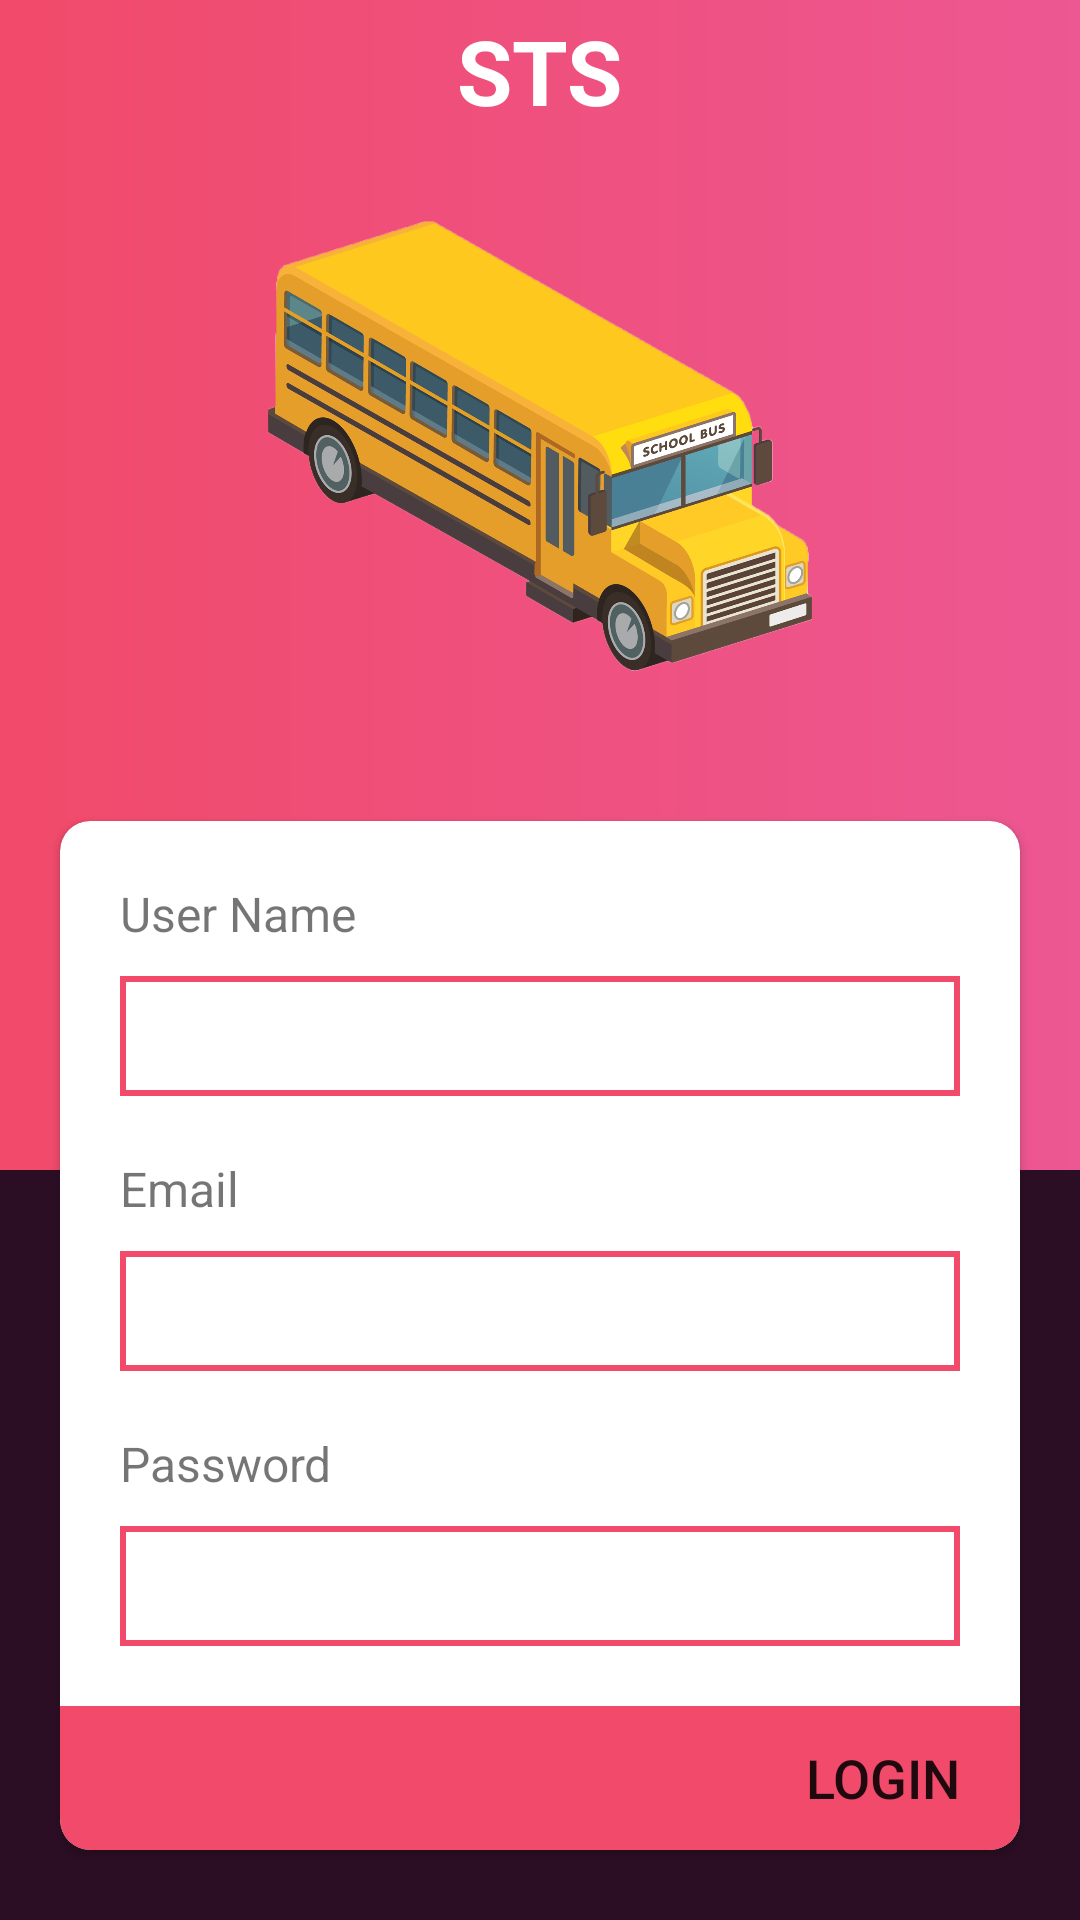

Layout XML and referenced resources for this Android screen:
<!-- AndroidManifest.xml: application theme Theme.Sts -->
<!-- res/layout/activity_driver.xml -->
<?xml version="1.0" encoding="utf-8"?>
<RelativeLayout xmlns:android="http://schemas.android.com/apk/res/android"
    xmlns:app="http://schemas.android.com/apk/res-auto"
    xmlns:tools="http://schemas.android.com/tools"
    android:layout_width="match_parent"
    android:layout_height="match_parent"
    android:background="@drawable/background"
    tools:context=".ParentLoginActivity">

    <FrameLayout
        android:layout_width="match_parent"
        android:layout_height="250dp"
        android:layout_alignParentBottom="true"
        android:background="@color/brown">

    </FrameLayout>

    <FrameLayout
        android:id="@+id/fm"
        android:layout_width="match_parent"
        android:layout_height="wrap_content">

        <LinearLayout
            android:layout_width="match_parent"
            android:layout_height="match_parent"
            android:gravity="center_vertical"
            android:orientation="vertical">

            <TextView
                android:id="@+id/textView2"
                android:layout_width="wrap_content"
                android:layout_height="wrap_content"
                android:layout_gravity="center"
                android:layout_marginTop="20dp"
                android:layout_marginBottom="30dp"
                android:text="STS"
                android:textColor="#FFFFFF"
                android:textSize="30sp"
                android:textStyle="bold" />

            <ImageView
                android:id="@+id/imageView2"
                android:layout_width="wrap_content"
                android:layout_height="150dp"
                android:layout_gravity="center"
                app:srcCompat="@drawable/loginbs" />

            <androidx.cardview.widget.CardView
                android:layout_width="match_parent"
                android:layout_height="wrap_content"
                android:layout_marginStart="20dp"
                android:layout_marginLeft="20dp"
                android:layout_marginTop="50dp"
                android:layout_marginEnd="20dp"
                android:layout_marginRight="20dp"
                app:cardCornerRadius="10dp">

                <LinearLayout
                    android:layout_width="match_parent"
                    android:layout_height="match_parent"
                    android:orientation="vertical">

                    <TextView
                        android:id="@+id/textView4"
                        android:layout_width="match_parent"
                        android:layout_height="wrap_content"
                        android:layout_marginStart="20dp"
                        android:layout_marginLeft="20dp"
                        android:layout_marginTop="20dp"
                        android:layout_marginEnd="20dp"
                        android:layout_marginRight="20dp"
                        android:text="User Name"
                        android:textSize="16sp" />

                    <EditText
                        android:id="@+id/editText3"
                        android:layout_width="match_parent"
                        android:layout_height="40dp"
                        android:layout_marginStart="20dp"
                        android:layout_marginLeft="20dp"
                        android:layout_marginTop="10dp"
                        android:layout_marginEnd="20dp"
                        android:layout_marginRight="20dp"
                        android:background="@drawable/et_background" />

                    <TextView
                        android:id="@+id/textView5"
                        android:layout_width="wrap_content"
                        android:layout_height="wrap_content"
                        android:layout_marginStart="20dp"
                        android:layout_marginLeft="20dp"
                        android:layout_marginTop="20dp"
                        android:layout_marginEnd="20dp"
                        android:layout_marginRight="20dp"
                        android:text="Email"
                        android:textSize="16sp" />

                    <EditText
                        android:layout_width="match_parent"
                        android:layout_height="40dp"
                        android:layout_marginStart="20dp"
                        android:layout_marginLeft="20dp"
                        android:layout_marginTop="10dp"
                        android:layout_marginEnd="20dp"
                        android:layout_marginRight="20dp"
                        android:background="@drawable/et_background" />

                    <TextView
                        android:id="@+id/textView6"
                        android:layout_width="wrap_content"
                        android:layout_height="wrap_content"
                        android:layout_marginStart="20dp"
                        android:layout_marginLeft="20dp"
                        android:layout_marginTop="20dp"
                        android:layout_marginEnd="20dp"
                        android:layout_marginRight="20dp"
                        android:text="Password"
                        android:textSize="16sp" />

                    <EditText
                        android:id="@+id/editText"
                        android:layout_width="match_parent"
                        android:layout_height="40dp"
                        android:layout_marginStart="20dp"
                        android:layout_marginLeft="20dp"
                        android:layout_marginTop="10dp"
                        android:layout_marginEnd="20dp"
                        android:layout_marginRight="20dp"
                        android:background="@drawable/et_background" />

                    <Button
                        android:id="@+id/BtnLogin"
                        android:layout_width="match_parent"
                        android:layout_height="wrap_content"
                        android:layout_marginTop="20dp"
                        android:background="@drawable/login_btn"
                        android:gravity="center_vertical|end"
                        android:paddingRight="20dp"
                        android:text="Login"
                        android:textSize="18sp" />

                </LinearLayout>


            </androidx.cardview.widget.CardView>

            <LinearLayout
                android:id="@+id/h1"
                android:layout_width="match_parent"
                android:layout_height="match_parent"
                android:layout_gravity="bottom"
                android:layout_marginTop="20dp"
                android:layout_marginBottom="20dp"
                android:gravity="bottom|center"
                android:orientation="horizontal">

                <TextView
                    android:layout_width="wrap_content"
                    android:layout_height="wrap_content"
                    android:text="Forgot Password   -"
                    android:textColor="#FFFFFF"
                    android:textSize="14sp" />

                <TextView
                    android:id="@+id/SignUp2"
                    android:layout_width="wrap_content"
                    android:layout_height="wrap_content"
                    android:layout_marginLeft="10dp"
                    android:text="Sign Up"
                    android:textColor="#FFFFFF"
                    android:textSize="14sp"
                    android:textStyle="bold" />

            </LinearLayout>
        </LinearLayout>

    </FrameLayout>

</RelativeLayout>
<!-- resources referenced by this layout -->
<resources>
  <color name="brown">#2C0E24</color>
  <!-- drawable background (drawable) -->
  <?xml version="1.0" encoding="utf-8"?>
  <shape xmlns:android="http://schemas.android.com/apk/res/android">
      <solid/>
      <gradient android:startColor="#F14A6A" android:endColor="#ED5792"/>
  </shape>
  <!-- drawable et_background (drawable) -->
  <?xml version="1.0" encoding="utf-8"?>
  <shape xmlns:android="http://schemas.android.com/apk/res/android">
      <solid android:color="@color/white"/>
      <stroke android:color="#F14A6A" android:width="2dp"/>
  </shape>
  <!-- drawable login_btn (drawable) -->
  <?xml version="1.0" encoding="utf-8"?>
  <shape xmlns:android="http://schemas.android.com/apk/res/android">
      <solid android:color="#F14A6A"/>
      <corners android:bottomLeftRadius="10dp" android:bottomRightRadius="10dp"/>
  </shape>
  <!-- drawable loginbs: png bitmap (drawable, 592204 bytes) -->
  <style name="Theme.Sts" parent="Theme.MaterialComponents.DayNight.DarkActionBar">
          
          <item name="colorPrimary">@color/purple_500</item>
          <item name="colorPrimaryVariant">@color/purple_700</item>
          <item name="colorOnPrimary">@color/white</item>
          
          <item name="colorSecondary">@color/teal_200</item>
          <item name="colorSecondaryVariant">@color/teal_700</item>
          <item name="colorOnSecondary">@color/black</item>
          
          <item name="android:statusBarColor" tools:targetApi="l">?attr/colorPrimaryVariant</item>
          
      </style>
  <color name="white">#FFFFFFFF</color>
  <color name="purple_500">#FF6200EE</color>
  <color name="purple_700">#FF3700B3</color>
  <color name="teal_200">#FF03DAC5</color>
  <color name="teal_700">#FF018786</color>
  <color name="black">#FF000000</color>
</resources>
